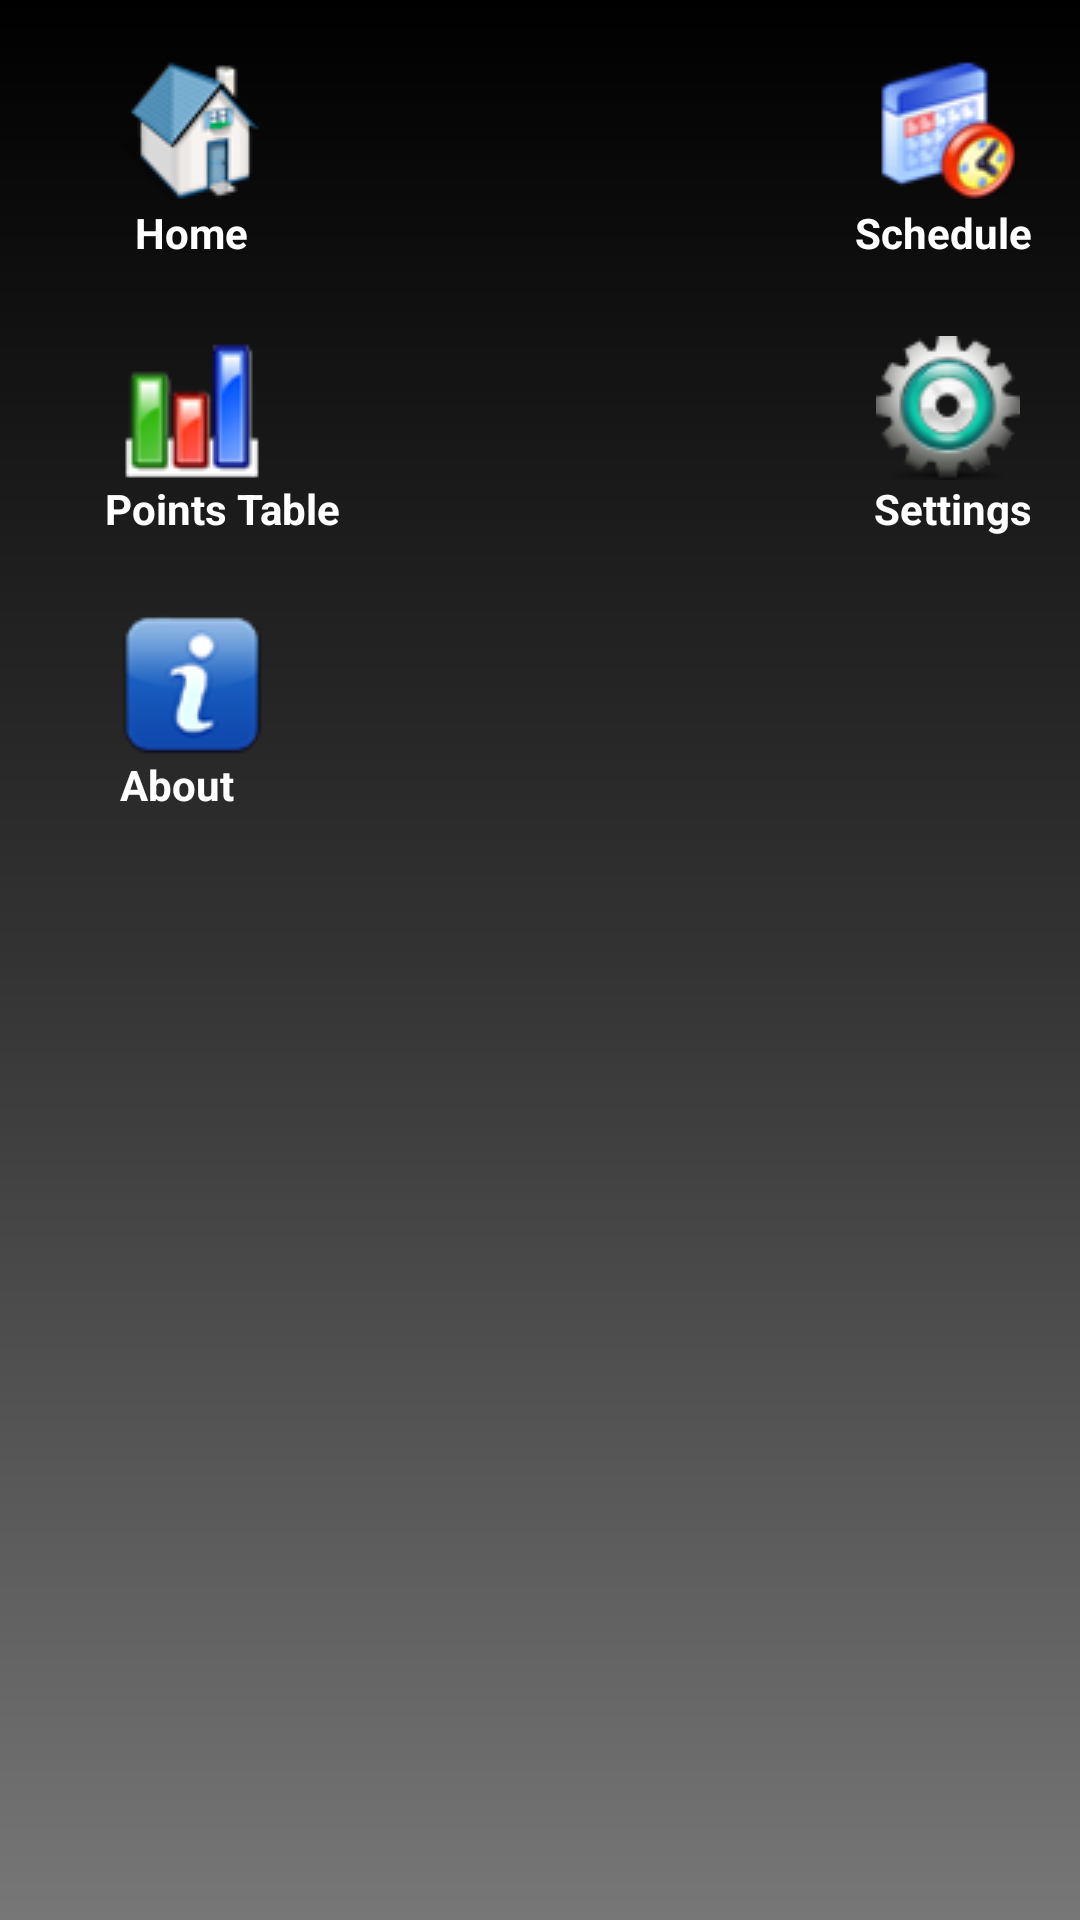

The Android layout XML behind this screen, and the referenced resources:
<!-- AndroidManifest.xml: fallback theme Theme.MaterialComponents.DayNight.NoActionBar -->
<!-- res/layout/popup_dialog.xml -->
<?xml version="1.0" encoding="utf-8"?>
<RelativeLayout xmlns:android="http://schemas.android.com/apk/res/android"
    android:id="@+id/popup_element"
    style="@style/Theme.menu"
    android:layout_width="wrap_content"
    android:layout_height="wrap_content"
    android:background="@drawable/layout_bg"
    android:orientation="horizontal" >

    <ScrollView
        android:id="@+id/scroll"
        android:layout_width="fill_parent"
        android:layout_height="wrap_content" >

        <RelativeLayout
            android:layout_width="fill_parent"
            android:layout_height="wrap_content"
            android:layout_gravity="center_vertical" >

            <RelativeLayout
                android:id="@+id/rel0"
                android:layout_width="wrap_content"
                android:layout_height="wrap_content"
                android:layout_marginTop="20dp" >

                <ImageView
                    android:id="@+id/dlgHome_img"
                    android:layout_width="wrap_content"
                    android:layout_height="wrap_content"
                    android:layout_alignParentLeft="true"
                    android:layout_marginLeft="40dp"
                    android:src="@drawable/home_ico" />

                <ImageView
                    android:id="@+id/dlgSch_img"
                    android:layout_width="wrap_content"
                    android:layout_height="wrap_content"
                    android:layout_alignParentRight="true"
                    android:layout_marginRight="20dp"
                    android:src="@drawable/ic_schedule" />
            </RelativeLayout>

            <RelativeLayout
                android:id="@+id/rel00"
                android:layout_width="wrap_content"
                android:layout_height="wrap_content"
                android:layout_below="@id/rel0"
                android:layout_marginBottom="5dp" >

                <TextView
                    android:id="@+id/dlgHomeTxt"
                    android:layout_width="wrap_content"
                    android:layout_height="wrap_content"
                    android:layout_alignParentLeft="true"
                    android:layout_marginLeft="45dp"
                    android:text="Home"
                    android:textColor="#FFFFFF"
                    android:textStyle="bold" />

                <TextView
                    android:id="@+id/dlgSchTxt"
                    android:layout_width="wrap_content"
                    android:layout_height="wrap_content"
                    android:layout_alignParentRight="true"
                    android:layout_marginRight="16dp"
                    android:text="Schedule"
                    android:textColor="#FFFFFF"
                    android:textStyle="bold" />
            </RelativeLayout>

            <RelativeLayout
                android:id="@+id/rel1"
                android:layout_width="wrap_content"
                android:layout_height="wrap_content"
                android:layout_below="@+id/rel00"
                android:layout_marginTop="20dp" >

                <ImageView
                    android:id="@+id/dlgStandings_img"
                    android:layout_width="wrap_content"
                    android:layout_height="wrap_content"
                    android:layout_alignParentLeft="true"
                    android:layout_marginLeft="40dp"
                    android:src="@drawable/stats" />

                <ImageView
                    android:id="@+id/dlgSettings_img"
                    android:layout_width="wrap_content"
                    android:layout_height="wrap_content"
                    android:layout_alignParentRight="true"
                    android:layout_marginRight="20dp"
                    android:src="@drawable/setting" />
            </RelativeLayout>

            <RelativeLayout
                android:id="@+id/rel2"
                android:layout_width="wrap_content"
                android:layout_height="wrap_content"
                android:layout_below="@id/rel1"
                android:layout_marginBottom="5dp" >

                <TextView
                    android:id="@+id/dlgStandingsTxt"
                    android:layout_width="wrap_content"
                    android:layout_height="wrap_content"
                    android:layout_alignParentLeft="true"
                    android:layout_marginLeft="35dp"
                    android:text="Points Table"
                    android:textColor="#FFFFFF"
                    android:textStyle="bold" />

                <TextView
                    android:id="@+id/dlgSettingsTxt"
                    android:layout_width="wrap_content"
                    android:layout_height="wrap_content"
                    android:layout_alignParentRight="true"
                    android:layout_marginRight="16dp"
                    android:text="Settings"
                    android:textColor="#FFFFFF"
                    android:textStyle="bold" />
            </RelativeLayout>

            <RelativeLayout
                android:id="@+id/rel7"
                android:layout_width="wrap_content"
                android:layout_height="wrap_content"
                android:layout_below="@id/rel2"
                android:layout_marginTop="20dp" >

                <ImageView
                    android:id="@+id/dlgAbout_img"
                    android:layout_width="wrap_content"
                    android:layout_height="wrap_content"
                    android:layout_alignParentLeft="true"
                    android:layout_marginLeft="40dp"
                    android:src="@drawable/about" />

                
                
                
                
                
                
                
            </RelativeLayout>

            <RelativeLayout
                android:id="@+id/rel8"
                android:layout_width="wrap_content"
                android:layout_height="wrap_content"
                android:layout_below="@+id/rel7" >

                <TextView
                    android:id="@+id/dlgAboutTxt"
                    android:layout_width="wrap_content"
                    android:layout_height="wrap_content"
                    android:layout_alignParentLeft="true"
                    android:layout_marginBottom="15dp"
                    android:layout_marginLeft="40dp"
                    android:text="About"
                    android:textColor="#FFFFFF"
                    android:textStyle="bold" />

                
                
                
                
                
                
                
                
                
            </RelativeLayout>

            <TextView
                android:id="@+id/emptyText"
                android:layout_width="wrap_content"
                android:layout_height="10dp"
                android:layout_below="@+id/rel8" />
        </RelativeLayout>
    </ScrollView>

</RelativeLayout>
<!-- resources referenced by this layout -->
<resources>
  <!-- drawable about: png bitmap (drawable, 3397 bytes) -->
  <!-- drawable home_ico: png bitmap (drawable, 5443 bytes) -->
  <!-- drawable ic_schedule: png bitmap (drawable, 6486 bytes) -->
  <!-- drawable layout_bg (drawable) -->
  <?xml version="1.0" encoding="utf-8"?>
  <shape xmlns:android="http://schemas.android.com/apk/res/android">
  	<gradient
  		android:startColor="#FF777777"
  		android:centerColor="#FF333333"
  		android:endColor="#FF000000"
  		android:angle="90" />
  </shape>
  <!-- drawable setting: png bitmap (drawable, 5601 bytes) -->
  <!-- drawable stats: png bitmap (drawable, 4393 bytes) -->
  <style name="Theme.menu" parent="android:Theme">
          <item name="android:windowFullscreen">true</item>
          <item name="android:windowNoTitle">true</item>
          
  
      </style>
</resources>
